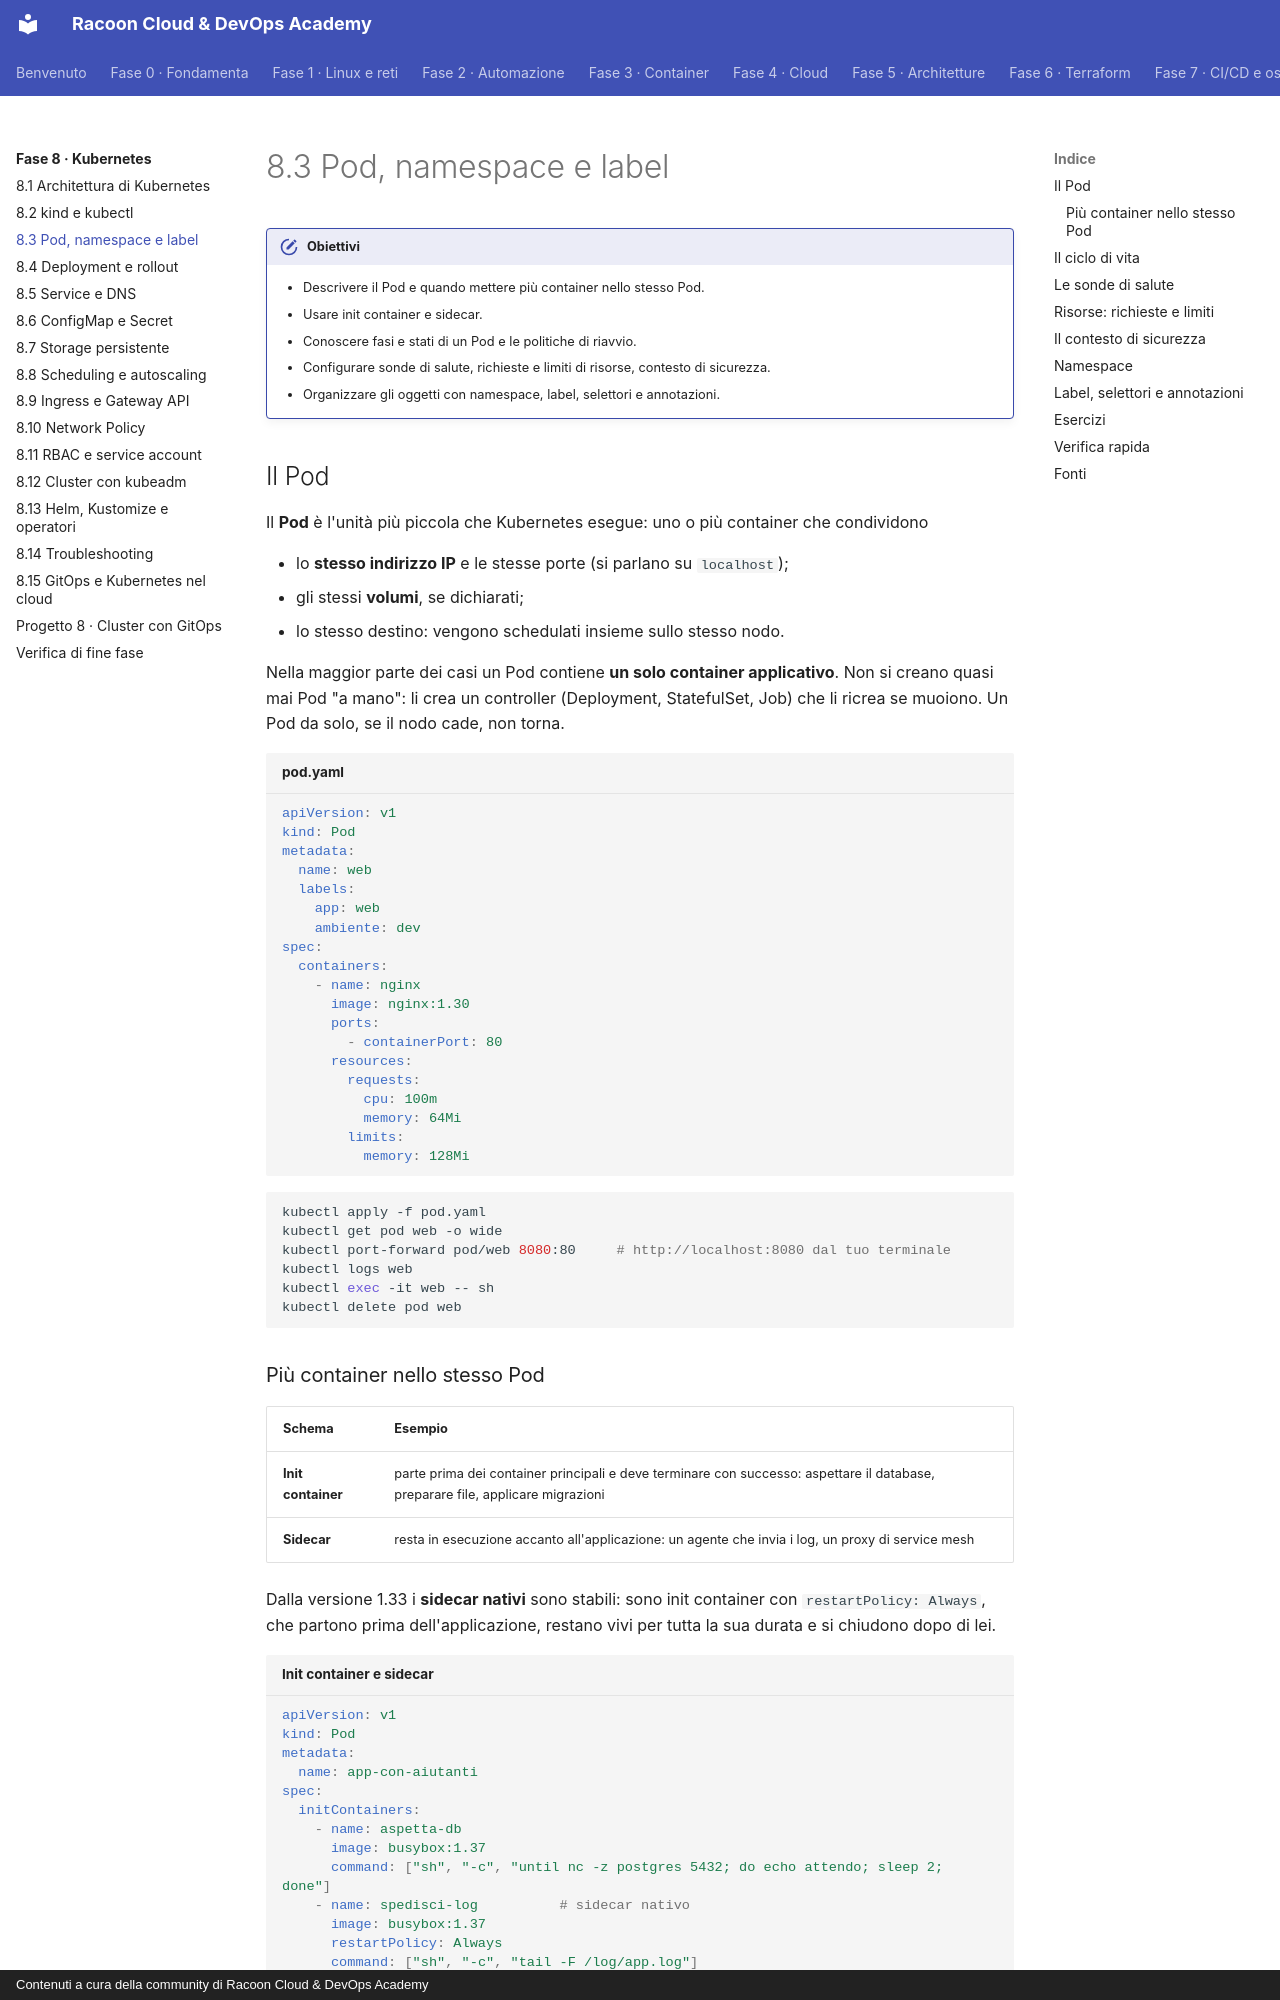

repository: imredracoon/racoon-cloud-devops-academy · page: fase-8/03-pod/index.html · generator: mkdocs · copyright: Contenuti a cura della community di Racoon Cloud & DevOps Academy

# 8.3 Pod, namespace e label

!!! obiettivi "Obiettivi"
    - Descrivere il Pod e quando mettere più container nello stesso Pod.
    - Usare init container e sidecar.
    - Conoscere fasi e stati di un Pod e le politiche di riavvio.
    - Configurare sonde di salute, richieste e limiti di risorse, contesto di sicurezza.
    - Organizzare gli oggetti con namespace, label, selettori e annotazioni.

## Il Pod

Il **Pod** è l'unità più piccola che Kubernetes esegue: uno o più container che condividono

- lo **stesso indirizzo IP** e le stesse porte (si parlano su `localhost`);
- gli stessi **volumi**, se dichiarati;
- lo stesso destino: vengono schedulati insieme sullo stesso nodo.

Nella maggior parte dei casi un Pod contiene **un solo container applicativo**. Non si creano quasi mai Pod "a mano":
li crea un controller (Deployment, StatefulSet, Job) che li ricrea se muoiono. Un Pod da solo, se il nodo cade, non
torna.

```yaml title="pod.yaml"
apiVersion: v1
kind: Pod
metadata:
  name: web
  labels:
    app: web
    ambiente: dev
spec:
  containers:
    - name: nginx
      image: nginx:1.30
      ports:
        - containerPort: 80
      resources:
        requests:
          cpu: 100m
          memory: 64Mi
        limits:
          memory: 128Mi
```

```bash
kubectl apply -f pod.yaml
kubectl get pod web -o wide
kubectl port-forward pod/web 8080:80     # http://localhost:8080 dal tuo terminale
kubectl logs web
kubectl exec -it web -- sh
kubectl delete pod web
```

### Più container nello stesso Pod

| Schema | Esempio |
|---|---|
| **Init container** | parte prima dei container principali e deve terminare con successo: aspettare il database, preparare file, applicare migrazioni |
| **Sidecar** | resta in esecuzione accanto all'applicazione: un agente che invia i log, un proxy di service mesh |

Dalla versione 1.33 i **sidecar nativi** sono stabili: sono init container con `restartPolicy: Always`, che partono
prima dell'applicazione, restano vivi per tutta la sua durata e si chiudono dopo di lei.

```yaml title="Init container e sidecar"
apiVersion: v1
kind: Pod
metadata:
  name: app-con-aiutanti
spec:
  initContainers:
    - name: aspetta-db
      image: busybox:1.37
      command: ["sh", "-c", "until nc -z postgres 5432; do echo attendo; sleep 2; done"]
    - name: spedisci-log          # sidecar nativo
      image: busybox:1.37
      restartPolicy: Always
      command: ["sh", "-c", "tail -F /log/app.log"]
      volumeMounts:
        - name: log
          mountPath: /log
  containers:
    - name: app
      image: busybox:1.37
      command: ["sh", "-c", "while true; do date >> /log/app.log; sleep 5; done"]
      volumeMounts:
        - name: log
          mountPath: /log
  volumes:
    - name: log
      emptyDir: {}
```

## Il ciclo di vita

| Fase (`status.phase`) | Significato |
|---|---|
| `Pending` | accettato, ma i container non sono ancora partiti: in attesa di nodo o di immagine |
| `Running` | assegnato a un nodo, almeno un container in esecuzione |
| `Succeeded` | tutti i container terminati con successo (tipico dei Job) |
| `Failed` | tutti terminati, almeno uno con errore |
| `Unknown` | il nodo non comunica |

Nella colonna `STATUS` di `kubectl get pods` vedi spesso anche il **motivo** di un container:
`ContainerCreating`, `ImagePullBackOff` (immagine inesistente o registro inaccessibile), `CrashLoopBackOff` (il
container parte e muore di continuo; Kubernetes aspetta sempre più a lungo tra un tentativo e l'altro),
`OOMKilled` (superato il limite di memoria), `Error`, `Completed`.

La `restartPolicy` del Pod decide cosa fa il kubelet quando un container termina: `Always` (predefinita, per i
servizi), `OnFailure` o `Never` (per i Job).
